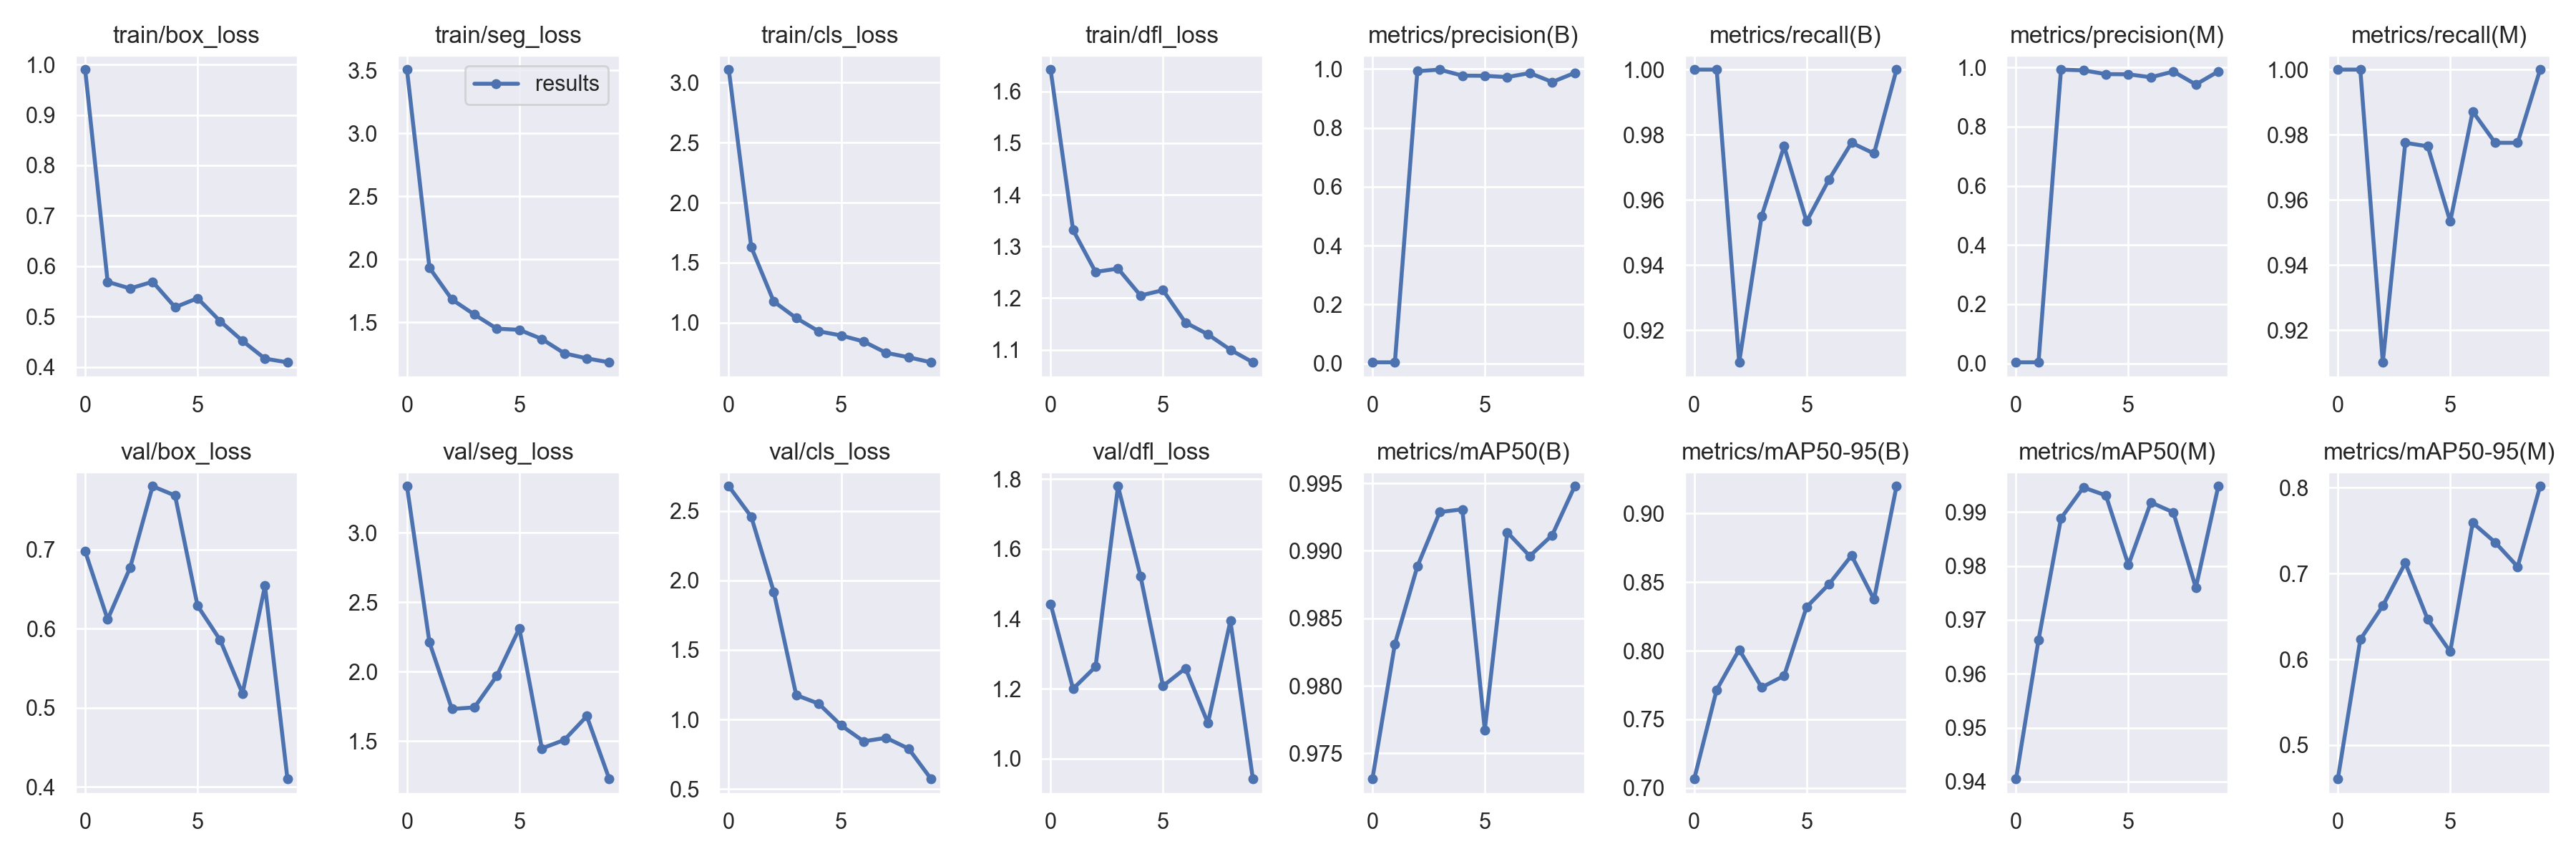

The file beside this chart, header and first rows:
epoch, train/box_loss, train/seg_loss, train/cls_loss, train/dfl_loss, metrics/precision(B), metrics/recall(B), metrics/mAP50(B), metrics/mAP50-95(B), metrics/precision(M), metrics/recall(M), metrics/mAP50(M), metrics/mAP50-95(M), val/box_loss, val/seg_loss, val/cls_loss, val/dfl_loss, lr/pg0, lr/pg1, lr/pg2
0, 0.99, 3.504, 3.107, 1.642, 0.00333, 1, 0.9731, 0.7066, 0.00333, 1, 0.9405, 0.4606, 0.6978, 3.334, 2.677, 1.442, 0.0802, 0.0022, 0.0022
1, 0.5688, 1.933, 1.629, 1.332, 0.00333, 1, 0.9831, 0.7716, 0.00333, 1, 0.9663, 0.6231, 0.6118, 2.21, 2.458, 1.2, 0.05906, 0.004054, 0.004054
2, 0.5556, 1.682, 1.177, 1.251, 0.9928, 0.9101, 0.9888, 0.8008, 0.9928, 0.9101, 0.9888, 0.6624, 0.6772, 1.731, 1.919, 1.263, 0.03745, 0.005454, 0.005454
3, 0.569, 1.562, 1.039, 1.257, 0.9979, 0.9551, 0.9929, 0.7733, 0.9904, 0.9775, 0.9946, 0.7123, 0.7802, 1.742, 1.176, 1.779, 0.0154, 0.006397, 0.006397
4, 0.5185, 1.45, 0.929, 1.205, 0.9775, 0.9765, 0.9931, 0.7818, 0.9775, 0.9765, 0.9931, 0.6465, 0.7684, 1.97, 1.114, 1.522, 0.00604, 0.00604, 0.00604
5, 0.5363, 1.442, 0.894, 1.215, 0.977, 0.9534, 0.9767, 0.8318, 0.977, 0.9534, 0.9802, 0.609, 0.629, 2.311, 0.9576, 1.208, 0.00604, 0.00604, 0.00604
6, 0.4909, 1.369, 0.8442, 1.153, 0.9726, 0.9663, 0.9914, 0.8486, 0.967, 0.9871, 0.9918, 0.7591, 0.586, 1.447, 0.8435, 1.258, 0.00505, 0.00505, 0.00505
7, 0.4517, 1.255, 0.7497, 1.13, 0.9864, 0.9775, 0.9896, 0.8694, 0.9864, 0.9775, 0.9899, 0.7363, 0.5181, 1.508, 0.8683, 1.102, 0.00406, 0.00406, 0.00406
8, 0.4164, 1.215, 0.7129, 1.1, 0.9559, 0.9742, 0.9912, 0.8374, 0.9425, 0.9775, 0.976, 0.708, 0.6542, 1.679, 0.7908, 1.394, 0.00307, 0.00307, 0.00307
9, 0.4091, 1.184, 0.6707, 1.076, 0.9868, 1, 0.9948, 0.9199, 0.9868, 1, 0.9948, 0.8017, 0.41, 1.227, 0.5729, 0.9418, 0.00208, 0.00208, 0.00208
